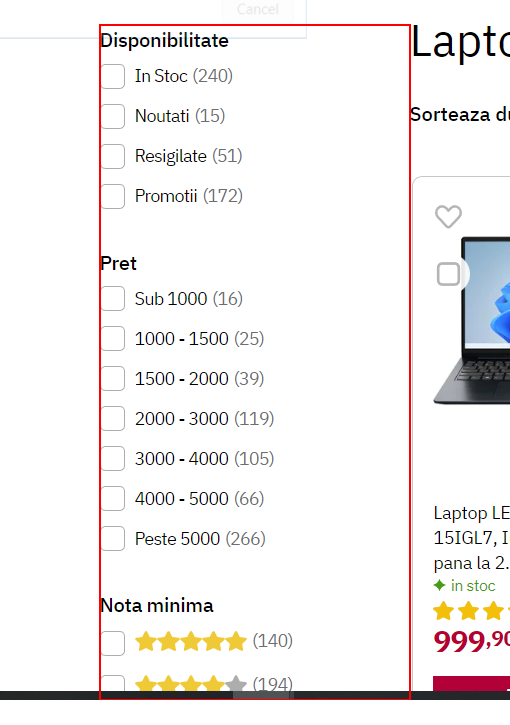
Workflow: ApplyFiltersAltex

Step 1 [then]: find the list

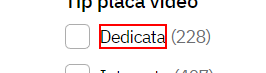
Step 2: click on the element 'Dedicata'

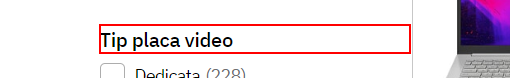
Step 3: Find Element 'H3' on the heading 'Tip placa video'

Step 4: find the list (same screen as step 1)

Step 5: click on the element 'Integrata' (same screen as step 2)

Step 6: Find Element 'H3' on the heading 'Tip placa video' (same screen as step 3)

Step 7: find the list (same screen as step 1)

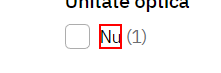
Step 8 [then]: find the element 'Da'

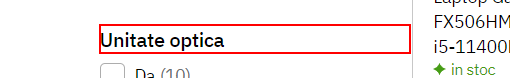
Step 9: Find Element 'H3' on the heading '*optica*'

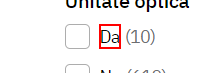
Step 10: click on the element 'Da'

Step 11: Find Element 'H3' on the heading 'Unitate optica' (same screen as step 9)

Step 12: find the element 'Nu' (same screen as step 8)

Step 13: Find Element 'H3' on the heading '*optica*' (same screen as step 9)

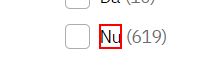
Step 14: click on the element '*Nu*'

Step 15: Find Element 'H3' on the heading '*Unitate optica*' (same screen as step 9)

Step 16: find the list (same screen as step 1)

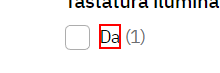
Step 17 [then]: find the element 'Da'

Step 18: Find Element 'H3' on the heading '*iluminata*' (same screen as step 9)

Step 19: click on the element 'Da' (same screen as step 10)

Step 20: Find Element 'H3' on the heading '*iluminata*' (same screen as step 9)

Step 21: find the element 'Nu' (same screen as step 17)

Step 22: Find Element 'H3' on the heading '*iluminata*' (same screen as step 9)

Step 23: click on the element 'Nu' (same screen as step 14)

Step 24: Find Element 'H3' on the heading 'Tastatura iluminata' (same screen as step 9)
